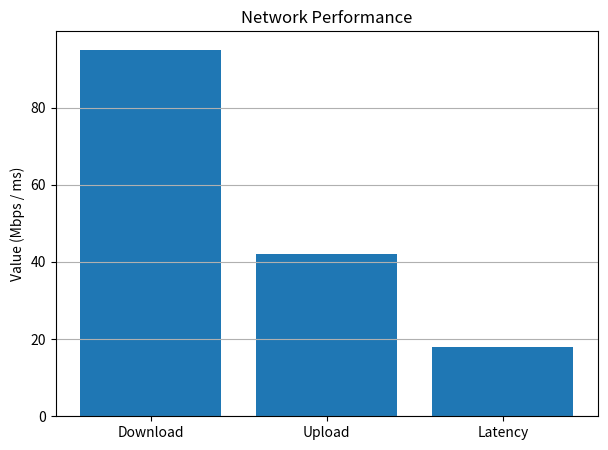

The script that saved this image:
import matplotlib.pyplot as plt

# Sample data
parameters = ['Download', 'Upload', 'Latency']
values = [95, 42, 18]

plt.figure(figsize=(7,5))
plt.bar(parameters, values)

plt.title("Network Performance")
plt.ylabel("Value (Mbps / ms)")
plt.grid(axis='y')

plt.show()
